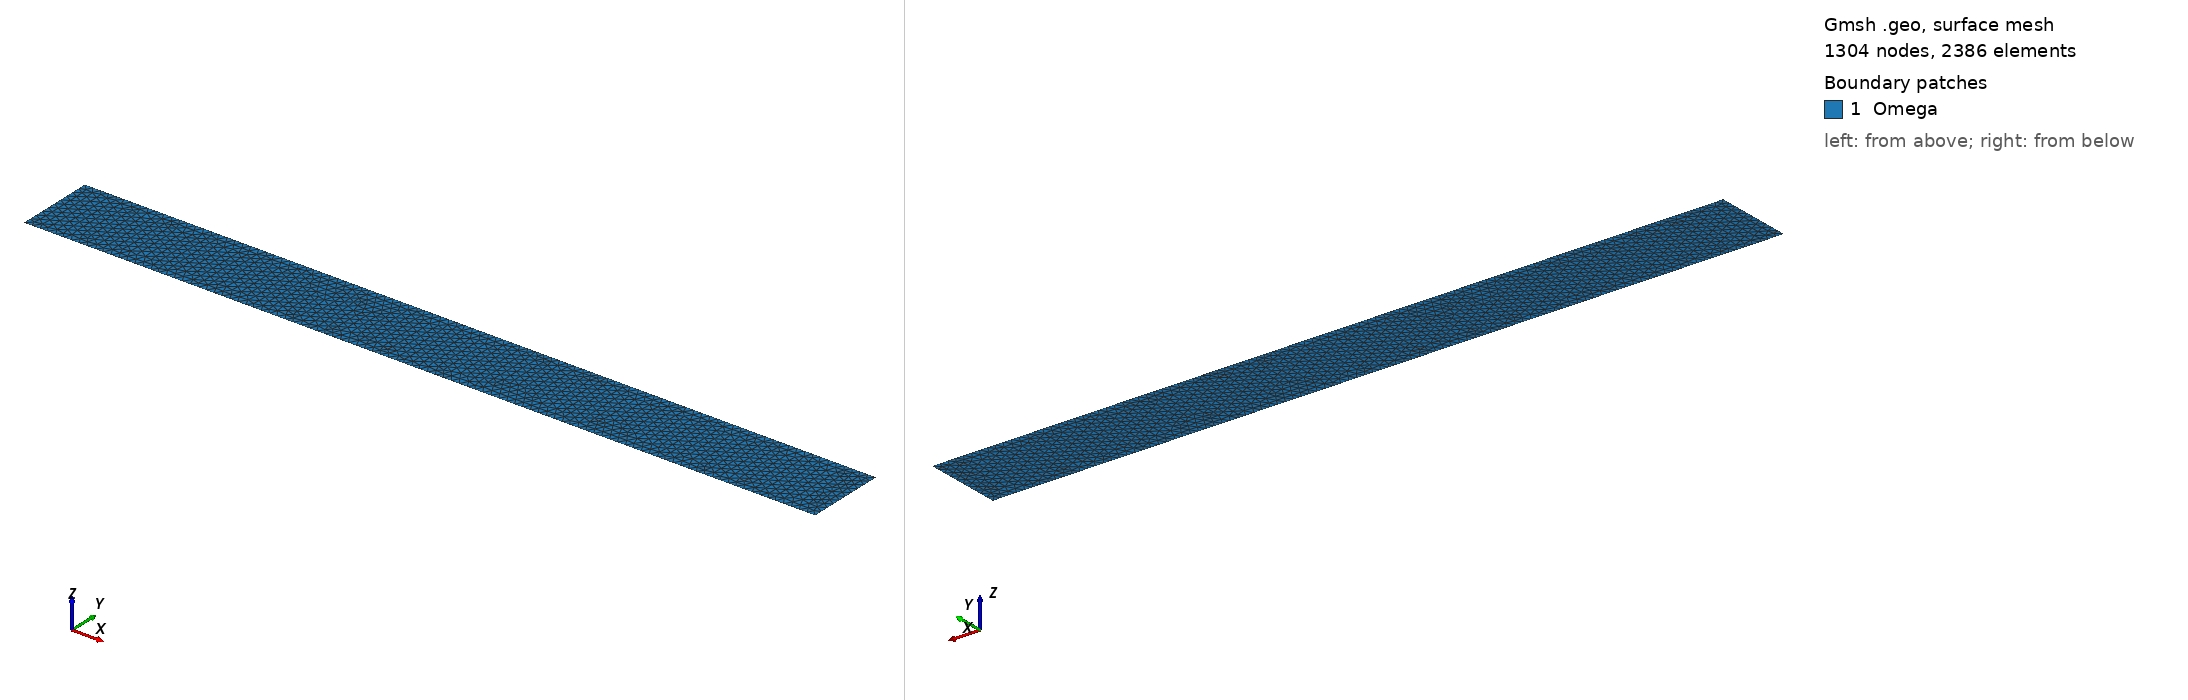

Gmsh geometry script, surface-meshed: 1304 nodes, 2386 surface elements. Boundary patches (legend numbers): 1 Omega. Left view from above one corner, right view from below the opposite corner. Legend entries are the model's physical surfaces. The drawing asked Gmsh for element sizes between 1% and 20% of the model's largest extent; the script's own settings can give other sizes.

=== tube2d.geo (drawn) ===
h = 0.1;
xmin = 0;
xmax = 10;
ymin = 0;
ymax = 1;
Point(1) = {xmin,ymin,0.0,h};
Point(2) = {xmax,ymin,0.0,h};
Point(3) = {xmax,ymax,0.0,h};
Point(4) = {xmin,ymax,0.0,h};
Line(1) = {4,1};
Line(2) = {1,2};
Line(3) = {2,3};
Line(4) = {3,4};
Line Loop(5) = {1,2,3,4};
Plane Surface(6) = {5};

Physical Line("Left") = {1};
Physical Line("Bottom") = {2};
Physical Line("Right") = {3};
Physical Line("Top") = {4};
Physical Surface("Omega") = {6};
